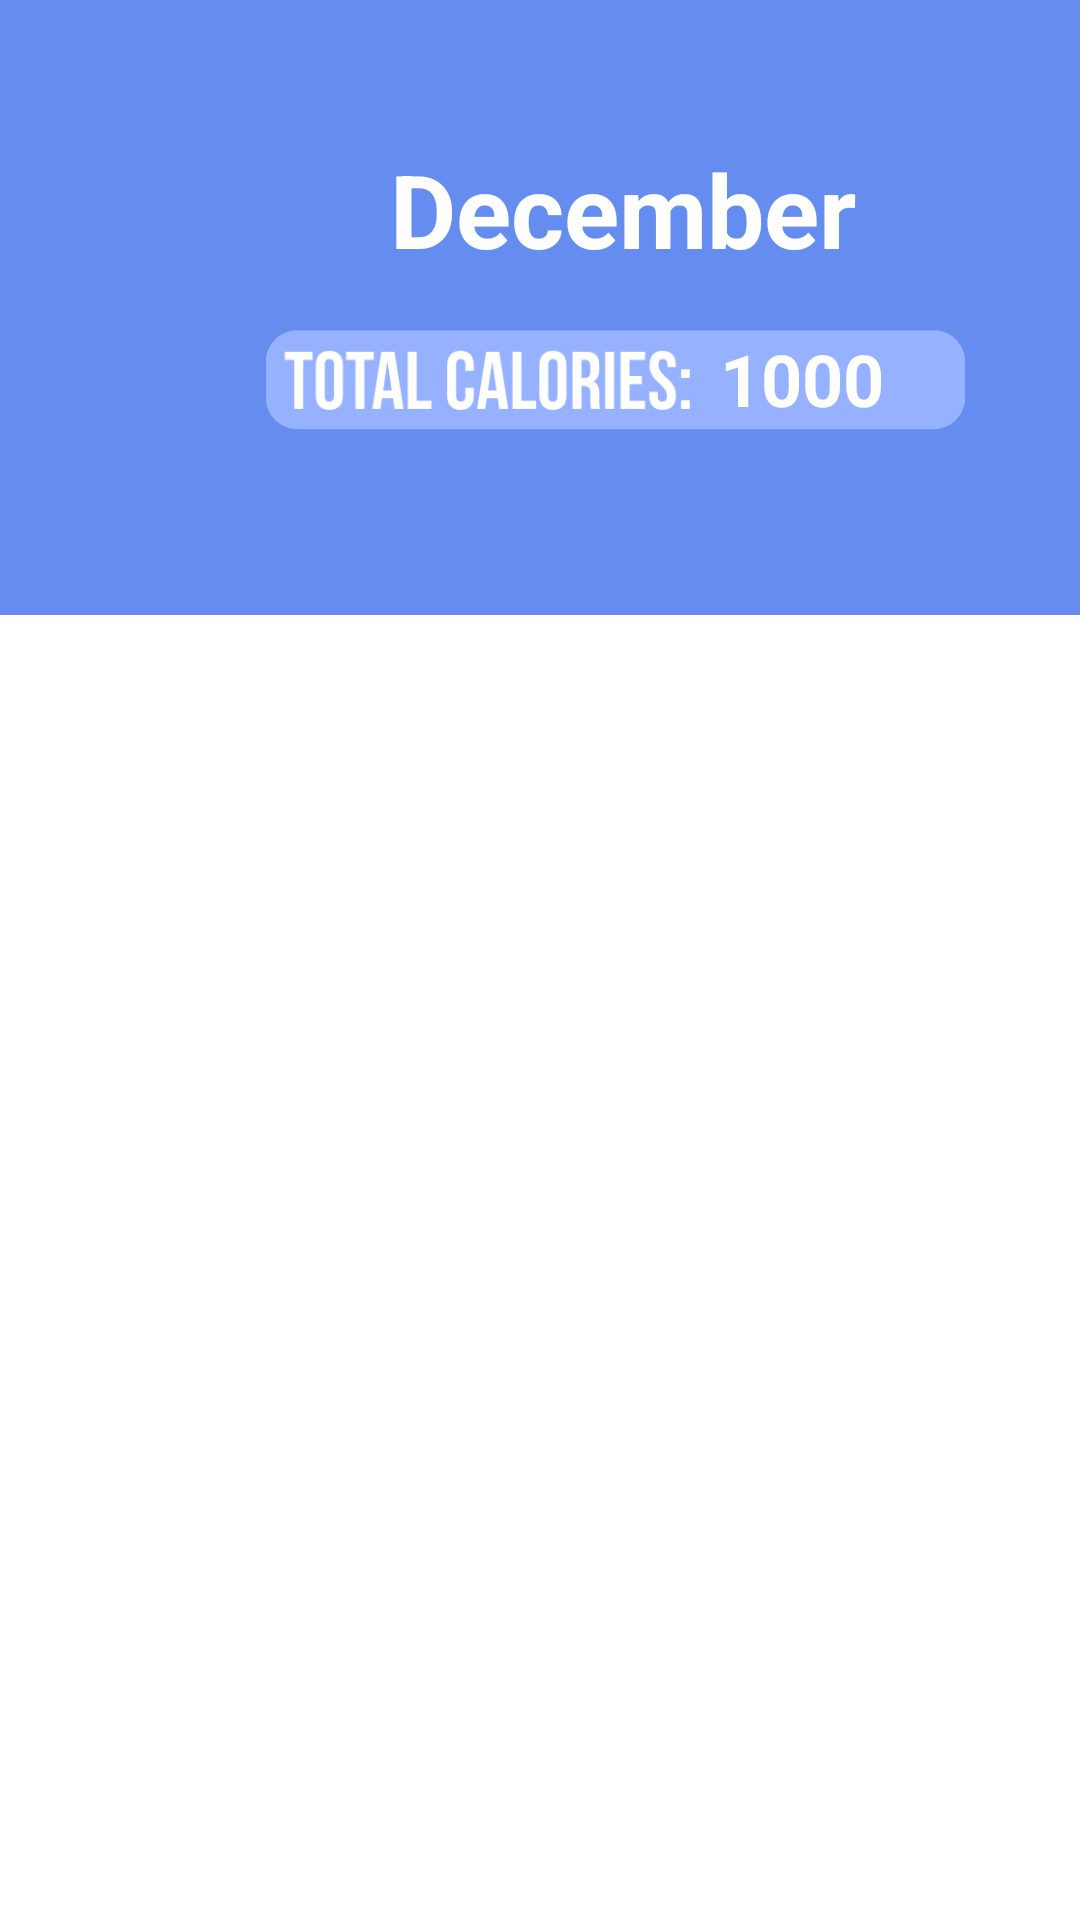

Write the Android layout XML for this screen, with the resource values it uses.
<!-- AndroidManifest.xml: application theme Theme.AlcoholConsumptionTracker -->
<!-- res/layout/fragment_monthly__view.xml -->
<?xml version="1.0" encoding="utf-8"?>
<FrameLayout xmlns:android="http://schemas.android.com/apk/res/android"
    xmlns:tools="http://schemas.android.com/tools"
    xmlns:app="http://schemas.android.com/apk/res-auto"
    android:layout_width="match_parent"
    android:layout_height="match_parent"
    tools:context=".Monthly_View">

    <RelativeLayout
        android:layout_width="match_parent"
        android:layout_height="match_parent"
        android:background="@color/match_background"
        android:paddingTop="25dp">

        <TextView
            android:id="@+id/textViewMonth"
            android:layout_width="wrap_content"
            android:layout_height="wrap_content"
            android:layout_marginTop="22dp"
            android:layout_marginLeft="130dp"
            android:text="December"
            android:textColor="@color/white"
            android:textSize="34sp"
            android:textStyle="bold" />

        <ImageView
            android:id="@+id/imageViewDataType_m"
            android:layout_width="250dp"
            android:layout_height="250dp"
            android:layout_gravity="center"
            android:layout_marginStart="80dp"
            android:layout_marginTop="-25dp"
            android:src="@drawable/totalcaloriesbar" />

        <FrameLayout
            android:layout_width="415dp"
            android:layout_height="450dp"
            android:layout_marginTop="180dp"
            android:layout_marginStart="0dp"
            android:background="@color/white">
        </FrameLayout>

        <GridLayout
            android:id="@+id/gridLayoutCalendar"
            android:layout_width="match_parent"
            android:layout_height="wrap_content"
            android:layout_marginTop="200dp"
            android:columnCount="7"
            android:rowCount="6"
            android:padding="4dp"
            android:layout_gravity="center" />

        <TextView
            android:id="@+id/total_value"
            android:layout_width="wrap_content"
            android:layout_height="wrap_content"
            android:layout_marginStart="240dp"
            android:layout_marginTop="85dp"
            android:textColor="@color/white"
            android:textStyle="bold"
            android:textSize="24sp"
            android:text="1000" />

        <ImageButton
            android:id="@+id/button_calories_m"
            android:layout_width="130dp"
            android:layout_height="80dp"
            android:layout_marginLeft="-10dp"
            android:layout_marginTop="640dp"
            android:src="@drawable/caloriesbutton"
            android:scaleType="fitCenter"
            android:background="@android:color/transparent"
            android:contentDescription="Button Description" />

        <ImageButton
            android:id="@+id/button_units_m"
            android:layout_width="130dp"
            android:layout_height="80dp"
            android:layout_marginLeft="90dp"
            android:layout_marginTop="640dp"
            android:src="@drawable/unitsbutton"
            android:scaleType="fitCenter"
            android:background="@android:color/transparent"
            android:contentDescription="Button Description" />

        <ImageButton
            android:id="@+id/button_bac_m"
            android:layout_width="130dp"
            android:layout_height="80dp"
            android:layout_marginLeft="190dp"
            android:layout_marginTop="640dp"
            android:src="@drawable/bacbutton"
            android:scaleType="fitCenter"
            android:background="@android:color/transparent"
            android:contentDescription="Button Description" />

        <ImageButton
            android:id="@+id/button_money_m"
            android:layout_width="135dp"
            android:layout_height="80dp"
            android:layout_marginLeft="295dp"
            android:layout_marginTop="640dp"
            android:src="@drawable/pricebutton"
            android:scaleType="fitCenter"
            android:background="@android:color/transparent"
            android:contentDescription="Button Description" />

    </RelativeLayout>



</FrameLayout>
<!-- resources referenced by this layout -->
<resources>
  <color name="match_background">#658df0</color>
  <color name="white">#FFFFFFFF</color>
  <!-- drawable bacbutton: png bitmap (drawable, 6198 bytes) -->
  <!-- drawable caloriesbutton: png bitmap (drawable, 7852 bytes) -->
  <!-- drawable pricebutton: png bitmap (drawable, 5753 bytes) -->
  <!-- drawable totalcaloriesbar: png bitmap (drawable, 7528 bytes) -->
  <!-- drawable unitsbutton: png bitmap (drawable, 5663 bytes) -->
  <style name="Theme.AlcoholConsumptionTracker" parent="Theme.MaterialComponents.DayNight.DarkActionBar">
          
          <item name="colorPrimary">@color/purple_500</item>
          <item name="colorPrimaryVariant">@color/purple_700</item>
          <item name="colorOnPrimary">@color/white</item>
          
          <item name="colorSecondary">@color/teal_200</item>
          <item name="colorSecondaryVariant">@color/teal_700</item>
          <item name="colorOnSecondary">@color/black</item>
          
          <item name="android:statusBarColor">?attr/colorPrimaryVariant</item>
          
      </style>
  <color name="purple_500">#FF6200EE</color>
  <color name="purple_700">#FF3700B3</color>
  <color name="teal_200">#FF03DAC5</color>
  <color name="teal_700">#FF018786</color>
  <color name="black">#FF000000</color>
</resources>
